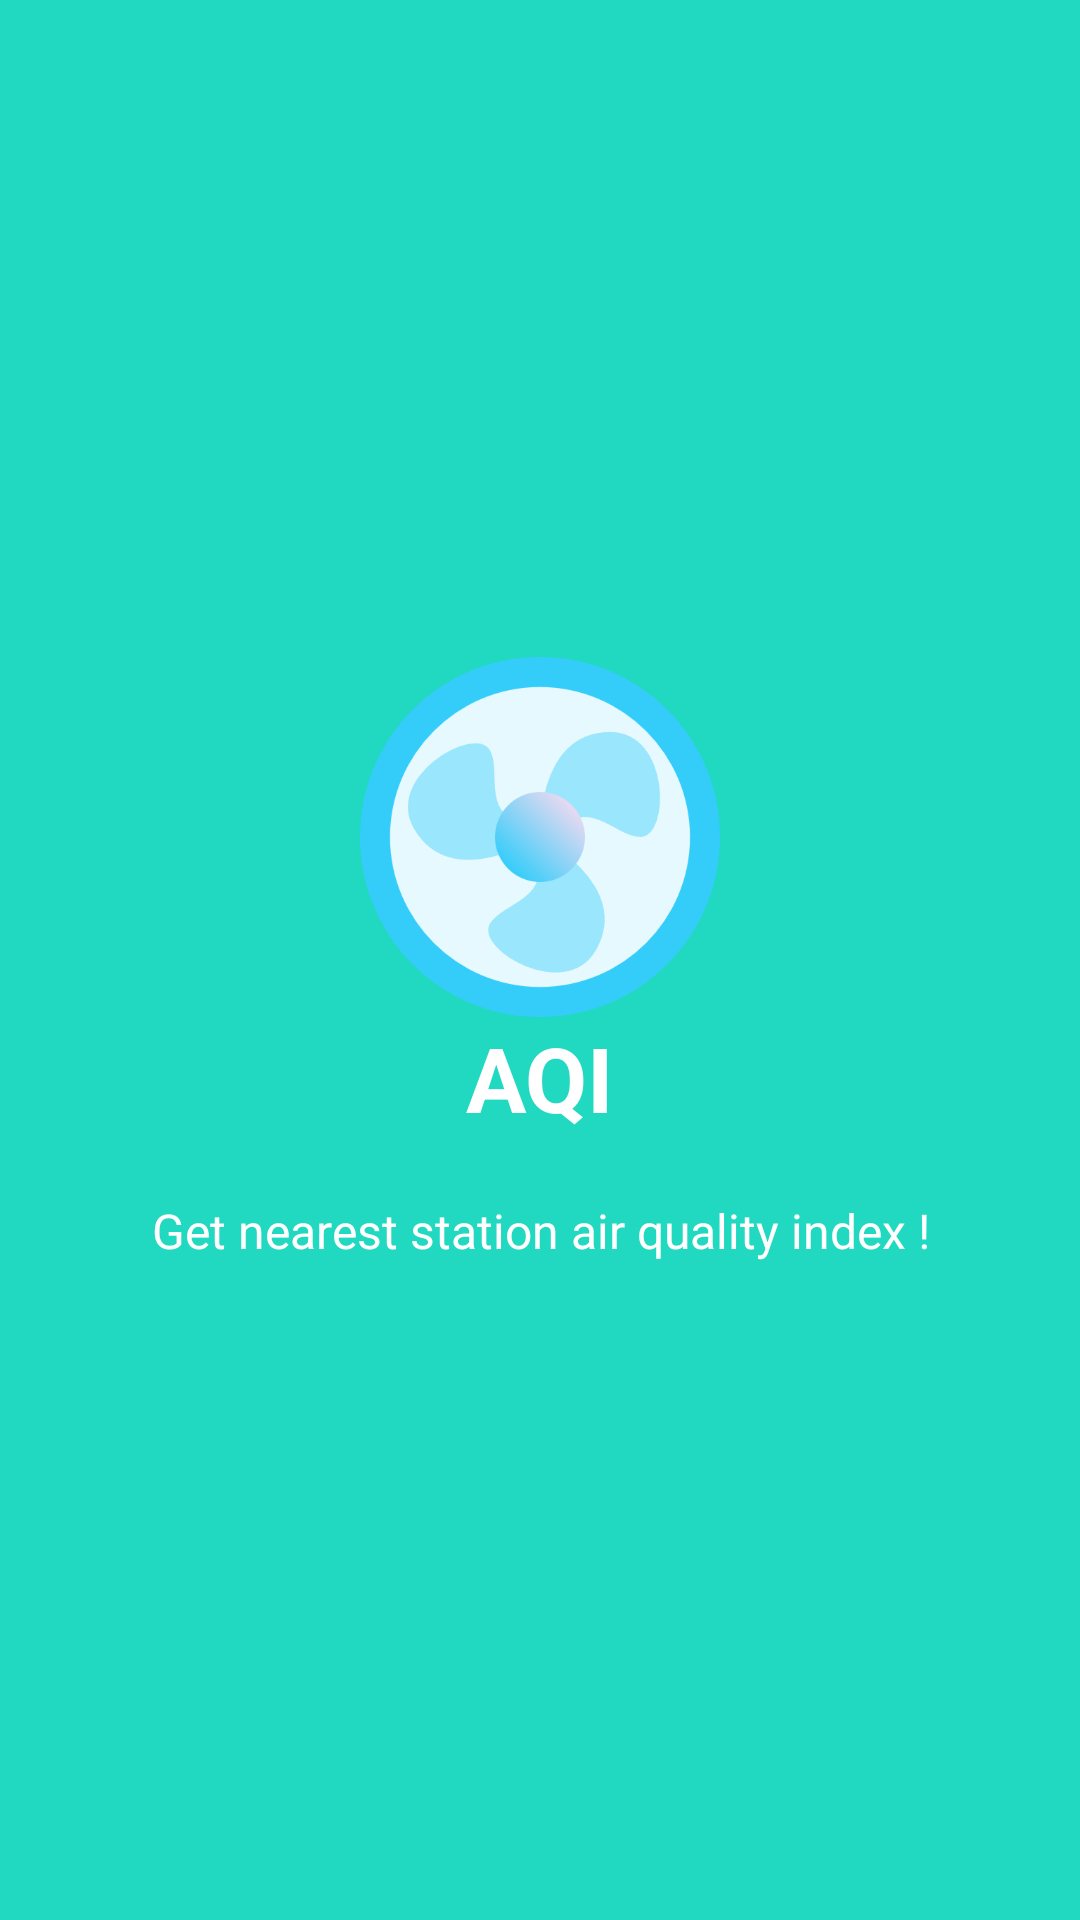

Produce the Android XML layout that renders to this screen, including the resource entries it uses.
<!-- AndroidManifest.xml: application theme AppTheme -->
<!-- res/layout/welcome_slide1.xml -->
<?xml version="1.0" encoding="utf-8"?>
<RelativeLayout xmlns:android="http://schemas.android.com/apk/res/android"
    android:layout_width="match_parent"
    android:layout_height="match_parent"
    android:background="@color/bg_screen1">

    <LinearLayout
        android:layout_width="wrap_content"
        android:layout_height="wrap_content"
        android:layout_centerInParent="true"
        android:gravity="center_horizontal"
        android:orientation="vertical">

        <ImageView
            android:layout_width="@dimen/img_width_height"
            android:layout_height="@dimen/img_width_height"
            android:src="@drawable/fan"
            android:contentDescription="@string/slide_1_desc" />

        <TextView
            android:layout_width="wrap_content"
            android:layout_height="wrap_content"
            android:text="@string/slide_1_title"
            android:textColor="@android:color/white"
            android:textSize="@dimen/slide_title"
            android:textStyle="bold" />

        <TextView
            android:layout_width="wrap_content"
            android:layout_height="wrap_content"
            android:layout_marginTop="20dp"
            android:paddingStart="@dimen/desc_padding"
            android:paddingEnd="@dimen/desc_padding"
            android:text="@string/slide_1_desc"
            android:textAlignment="center"
            android:textColor="@android:color/white"
            android:textSize="@dimen/slide_desc" />

    </LinearLayout>
</RelativeLayout>
<!-- resources referenced by this layout -->
<resources>
  <color name="bg_screen1">#21d8c0</color>
  <dimen name="desc_padding">40dp</dimen>
  <dimen name="img_width_height">120dp</dimen>
  <dimen name="slide_desc">16sp</dimen>
  <dimen name="slide_title">30sp</dimen>
  <!-- drawable fan: png bitmap (drawable-hdpi, 31848 bytes) -->
  <string name="slide_1_desc">Get nearest station air quality index !</string>
  <string name="slide_1_title">AQI</string>
  <style name="AppTheme" parent="Theme.AppCompat.Light.DarkActionBar">
          
          <item name="colorPrimary">@color/colorPrimary</item>
          <item name="colorPrimaryDark">@color/colorPrimaryDark</item>
          <item name="colorAccent">@color/colorAccent</item>
          <item name="windowActionBar">false</item>
          <item name="windowNoTitle">true</item>
          <item name="android:textColorPrimary">@android:color/black</item>
          <item name="preferenceTheme">@style/PreferenceThemeOverlay</item>
  
      </style>
  <color name="colorPrimary">#1ef0ff</color>
  <color name="colorPrimaryDark">#00bdcc</color>
  <color name="colorAccent">#ff0019</color>
</resources>
